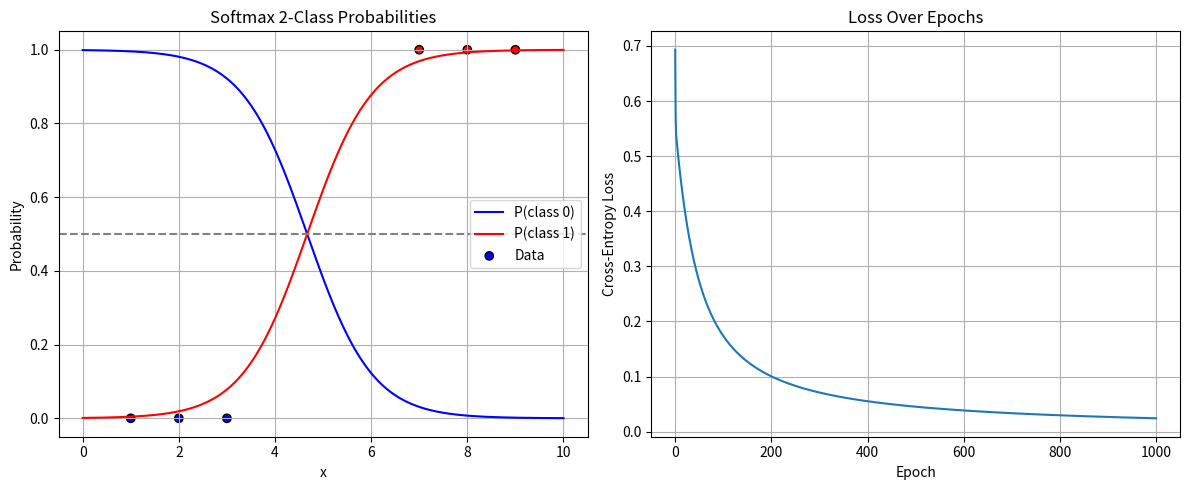

Python code for this plot:
import numpy as np
import matplotlib.pyplot as plt

# Softmax for 2-class (numerically stable version)
def softmax(z1, z2):
    z = np.array([z1, z2])
    z -= np.max(z)  # for numerical stability
    exp_z = np.exp(z)
    return exp_z / np.sum(exp_z)

# Training data
X = np.array([1, 2, 3, 7, 8, 9])
y = np.array([0, 0, 0, 1, 1, 1])

# Parameters for 2 classes: w0, b0 and w1, b1
w = np.array([0.0, 0.0])  # weights for class 0 and 1
b = np.array([0.0, 0.0])  # biases for class 0 and 1

lr = 0.1
epochs = 1000
loss_history = []

# Training loop
for epoch in range(epochs):
    total_loss = 0
    grad_w = np.zeros(2)
    grad_b = np.zeros(2)

    for i in range(len(X)):
        x_i = X[i]
        y_i = y[i]

        # Raw scores
        z0 = w[0] * x_i + b[0]
        z1 = w[1] * x_i + b[1]

        # Softmax probabilities
        probs = softmax(z0, z1)

        # Cross-entropy loss for correct class
        loss = -np.log(probs[y_i])
        total_loss += loss

        # One-hot encoding of target
        y_onehot = np.array([1, 0]) if y_i == 0 else np.array([0, 1])

        # Gradient for each class
        grad = probs - y_onehot
        grad_w += grad * x_i
        grad_b += grad

    # Update weights and biases
    w -= lr * grad_w / len(X)
    b -= lr * grad_b / len(X)
    loss_history.append(total_loss / len(X))

# Plot softmax probabilities over input range
x_test = np.linspace(0, 10, 300)
probs_class0 = []
probs_class1 = []

for x in x_test:
    z0 = w[0] * x + b[0]
    z1 = w[1] * x + b[1]
    probs = softmax(z0, z1)
    probs_class0.append(probs[0])
    probs_class1.append(probs[1])

# Plot the softmax decision boundary
plt.figure(figsize=(12, 5))

# Plot probabilities
plt.subplot(1, 2, 1)
plt.plot(x_test, probs_class0, label='P(class 0)', color='blue')
plt.plot(x_test, probs_class1, label='P(class 1)', color='red')
plt.scatter(X, y, c=y, cmap='bwr', edgecolor='k', label='Data')
plt.axhline(0.5, color='gray', linestyle='--')
plt.title('Softmax 2-Class Probabilities')
plt.xlabel('x')
plt.ylabel('Probability')
plt.legend()
plt.grid(True)

# Plot loss over epochs
plt.subplot(1, 2, 2)
plt.plot(loss_history)
plt.title('Loss Over Epochs')
plt.xlabel('Epoch')
plt.ylabel('Cross-Entropy Loss')
plt.grid(True)

plt.tight_layout()
plt.show()
